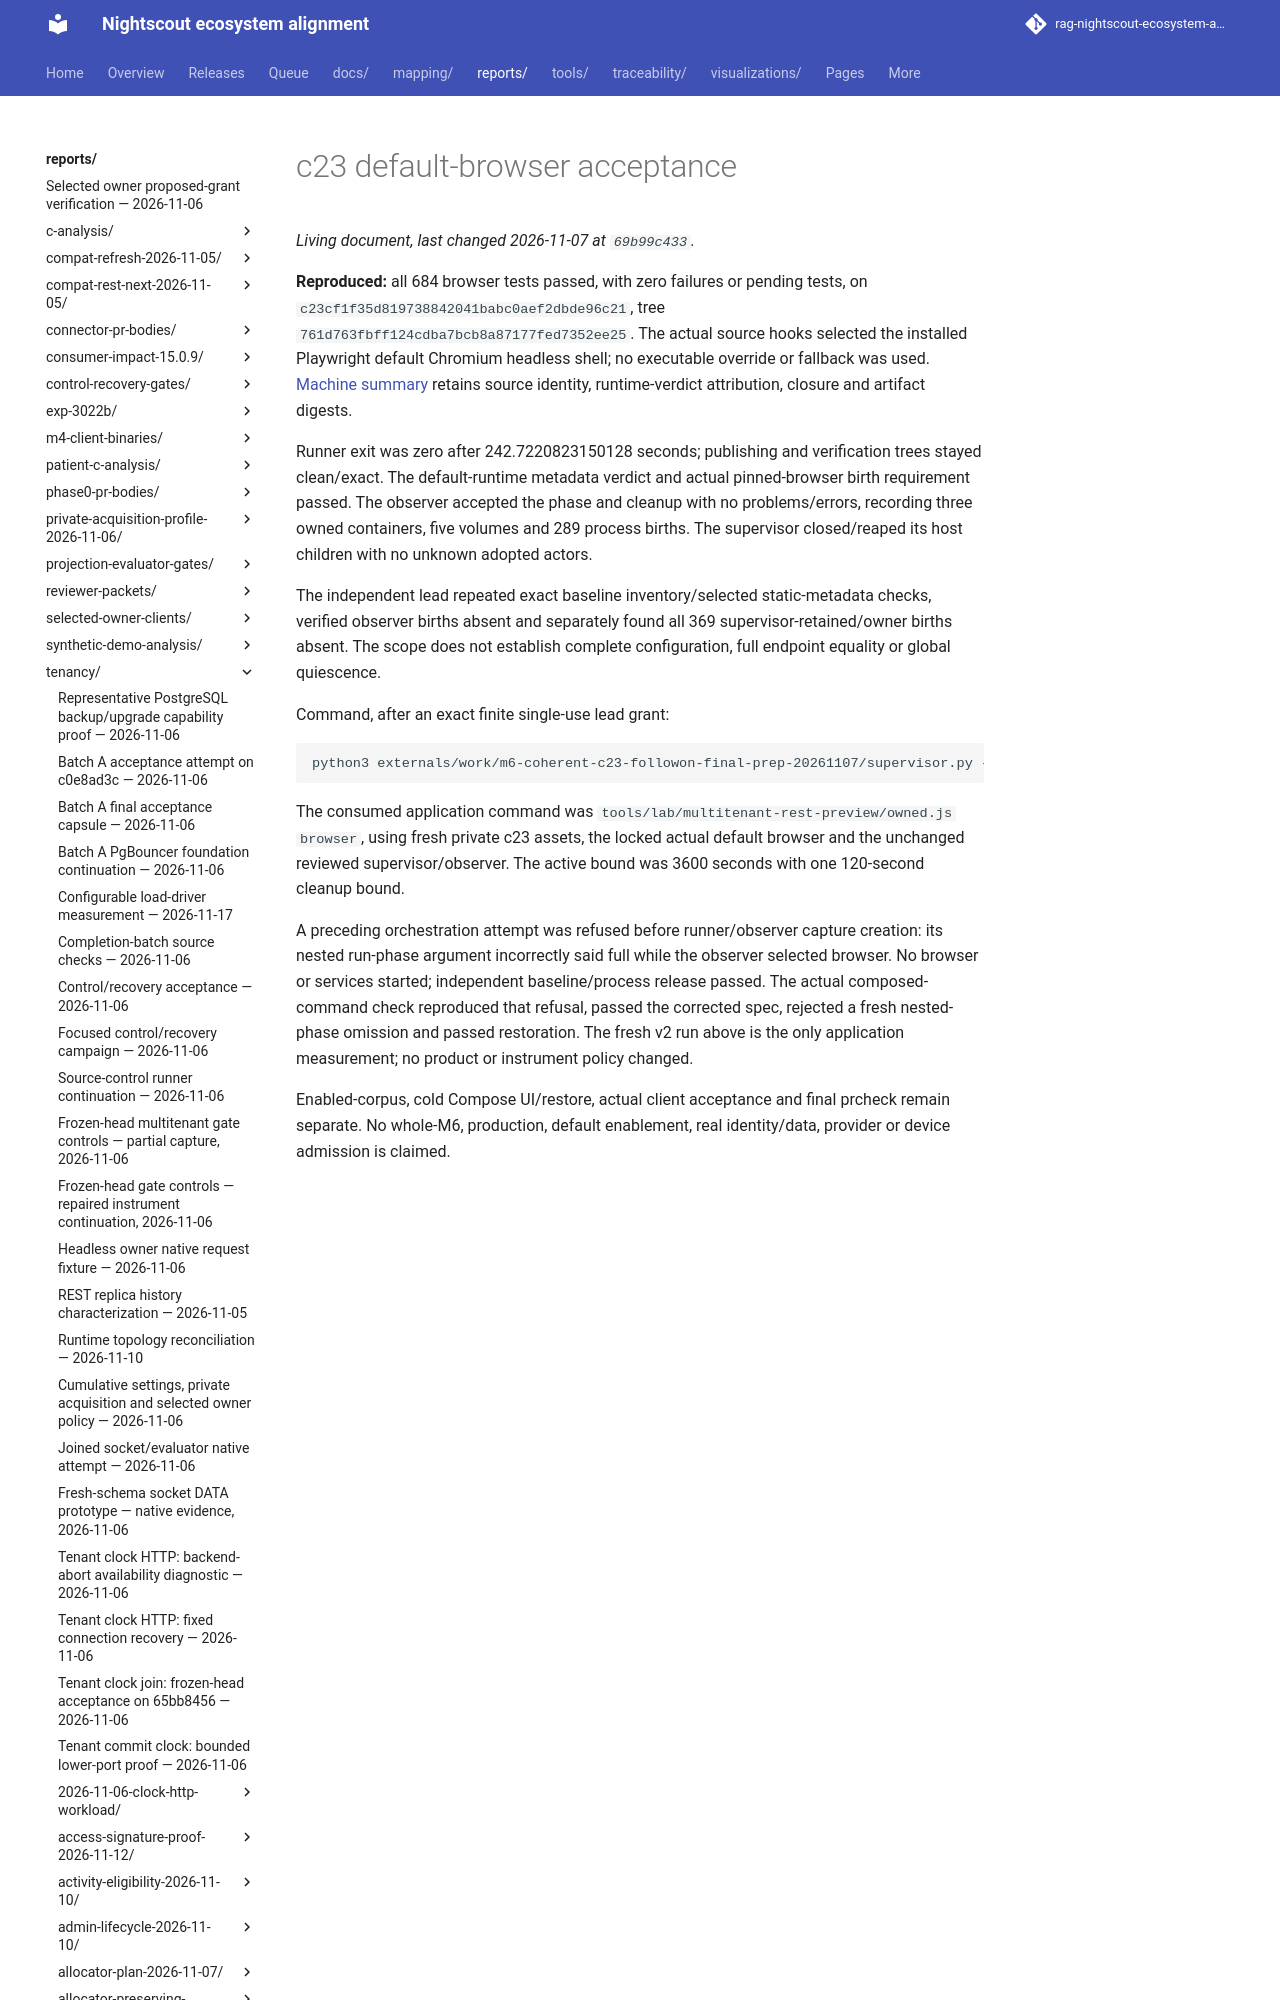

repository: bewest/rag-nightscout-ecosystem-alignment · page: reports/tenancy/operation-window-acceptance-2026-11-07/c23-browser-accepted/index.html · generator: mkdocs

# c23 default-browser acceptance

**Reproduced:** all 684 browser tests passed, with zero failures or pending tests, on `c23cf1f35d819738842041babc0aef2dbde96c21`, tree `761d763fbff124cdba7bcb8a87177fed7352ee25`. The actual source hooks selected the installed Playwright default Chromium headless shell; no executable override or fallback was used. [Machine summary](summary.json) retains source identity, runtime-verdict attribution, closure and artifact digests.
